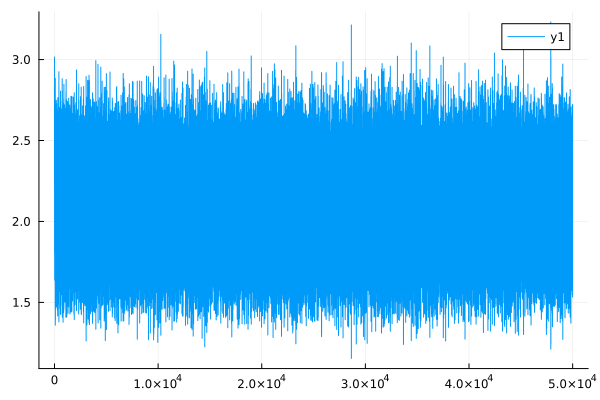

The data file committed next to this chart (first rows):
0	2.8111305844353396
1	2.287
2	2.256
3	2.232
4	2.895
5	3.016
6	1.89
7	1.81
8	2.263
9	2.322
10	2.188
11	2.198
12	2.207
13	2.269
14	2.027
15	2.019
16	2.472
17	2.675
18	1.764
19	1.637
20	2.338
21	2.464
22	1.711
23	1.65
24	2.263
25	2.329
26	1.915
27	1.839
28	2.381
29	2.573
30	1.709
31	1.664
32	2.213
33	2.238
34	2.103
35	2.052
36	2.267
37	2.334
38	1.873
39	1.819
40	2.333
41	2.475
42	1.809
43	1.749
44	2.225
45	2.285
46	2.107
47	2.084
48	2.271
49	2.322
50	2.078
51	1.996
52	2.239
53	2.303
54	1.956
55	1.89
56	2.212
57	2.282
58	2.097
59	2.092
60	2.253
... 49,940 more rows
